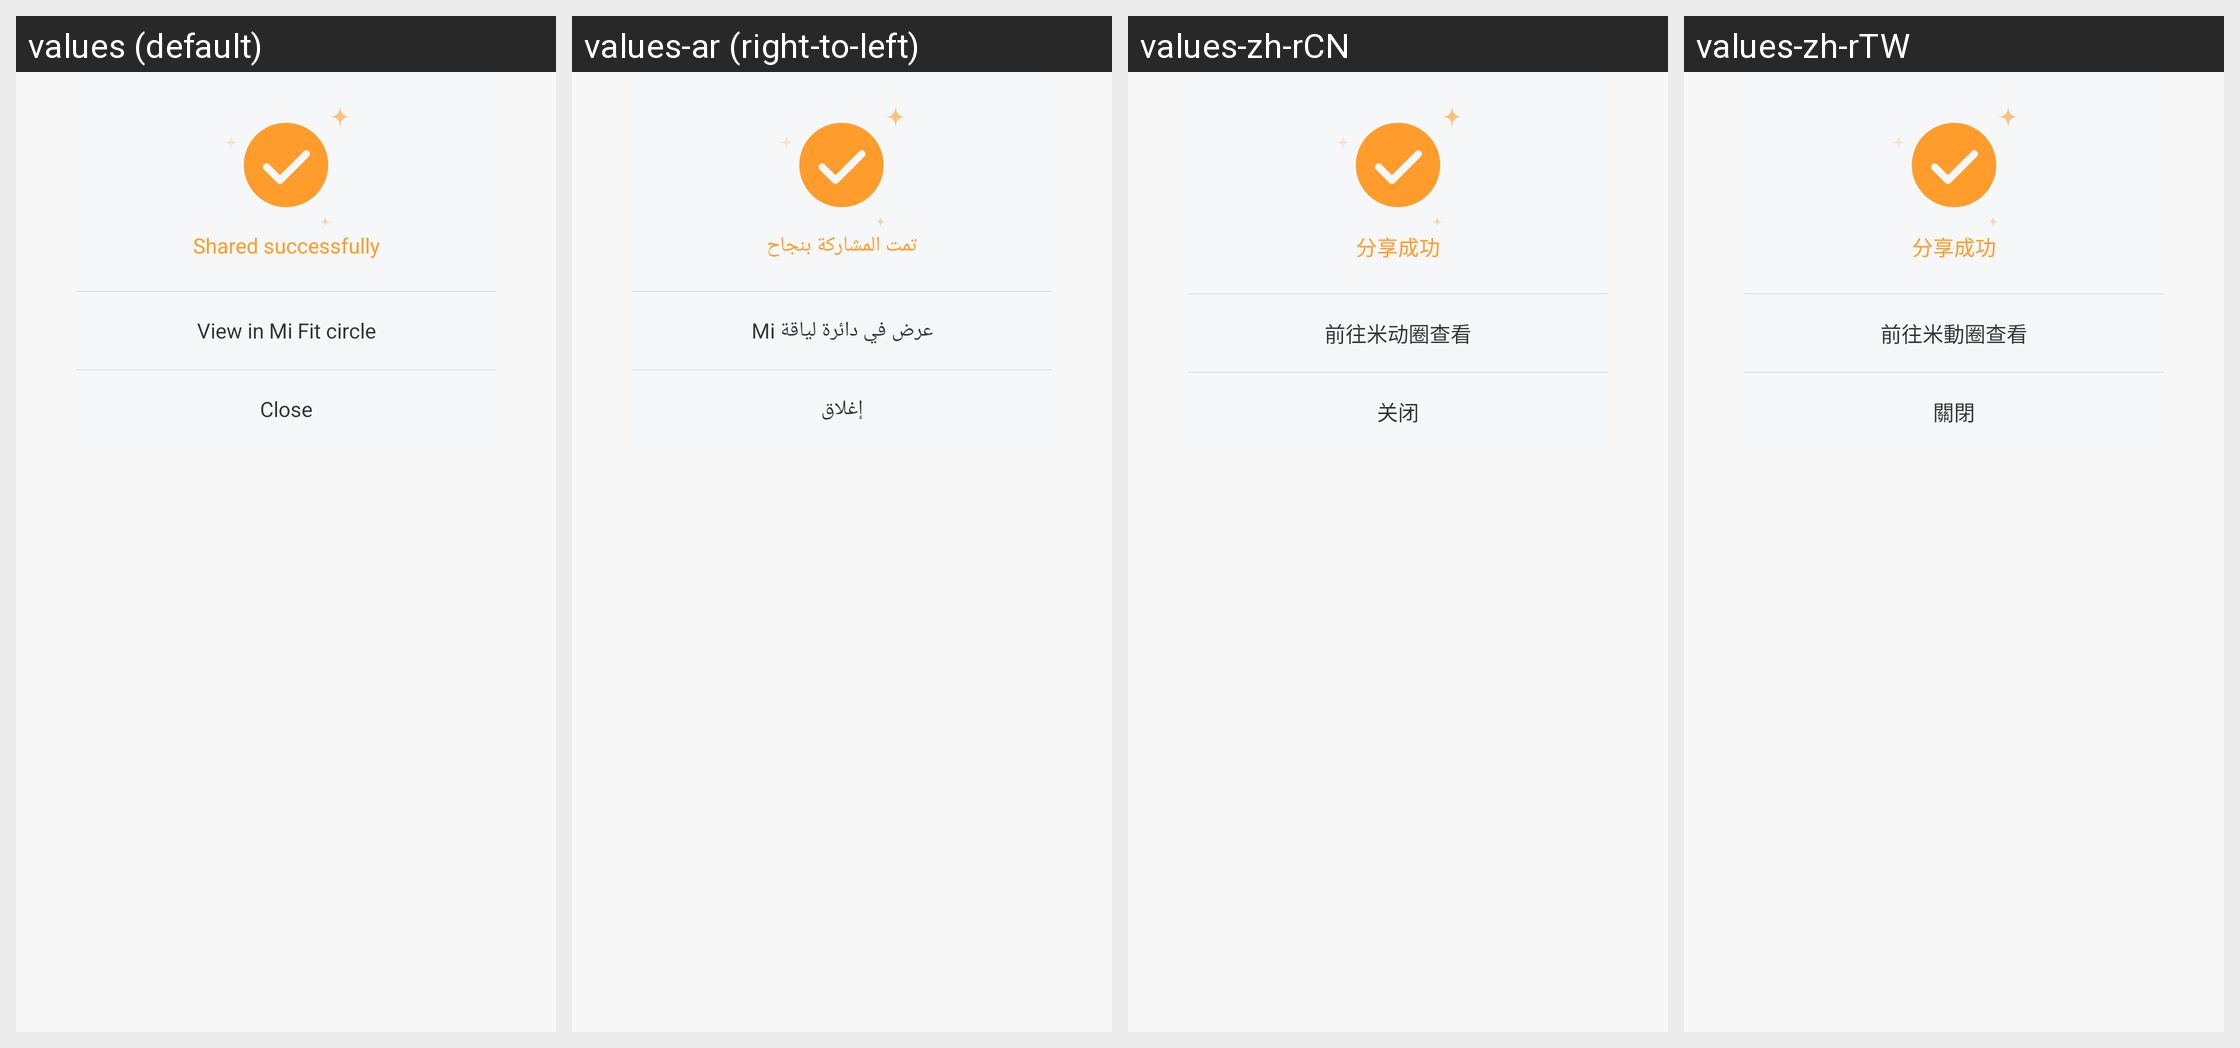

The Android screen above is rendered under several locales of the same app. Produce the string resources it draws, with the default and per-locale values.
Android screen res/layout/dialog_success.xml rendered under 4 locales, left to right: values (default), values-ar (right-to-left), values-zh-rCN, values-zh-rTW. Device: Nexus 5 (rendered at 1080×1920; each locale shown at half size, 540×960, under a caption strip naming it); theme FullScreenStyle.
Other locales in the repository, not shown: values-af, values-am, values-az-rAZ, values-bn, values-ca, values-cs, values-da, values-de, values-en-rAU, values-en-rGB, values-en-rIN, values-en-rSS, values-es, values-es-rES, values-es-rUS, values-et-rEE, values-eu-rES, values-fa, values-fa-rIR, values-fi, values-fr, values-fr-rCA, values-gl-rES, values-gu, values-gu-rIN, values-ha-rNG, values-hr, values-hu, values-hy-rAM, values-in, values-is-rIS, values-it, values-iw, values-iw-rIL, values-ja, values-ka-rGE, values-kk-rKZ, values-km-rKH, values-kn, values-ko, values-ky-rKG, values-lo-rLA, values-lt, values-lv, values-mk-rMK, values-ml, values-mn-rMN, values-mr, values-ms, values-ms-rMY, values-nb, values-ne-rIN, values-ne-rNP, values-nl, values-or-rIN, values-pa, values-pl, values-pt, values-pt-rBR, values-pt-rPT, values-ro, values-si-rLK, values-sk, values-sl, values-sq-rAL, values-sr, values-sv, values-sw, values-ta, values-te, values-tl, values-tr, values-ur, values-ur-rIN, values-ur-rPK, values-uz-rUZ, values-vi, values-zh-rHK, values-zu.
Strings drawn on this screen, with the default value and each locale's value (text and hints the layout hard-codes, and strings that could not be matched under every locale, appear in the picture but are not listed):

share_success
  values: Shared successfully
  values-ar: تمت المشاركة بنجاح
  values-zh-rCN: 分享成功
  values-zh-rTW: 分享成功

share_mifit_success
  values: View in Mi Fit circle
  values-ar: عرض في دائرة لياقة Mi
  values-zh-rCN: 前往米动圈查看
  values-zh-rTW: 前往米動圈查看

share_close
  values: Close
  values-ar: إغلاق
  values-zh-rCN: 关闭
  values-zh-rTW: 關閉
